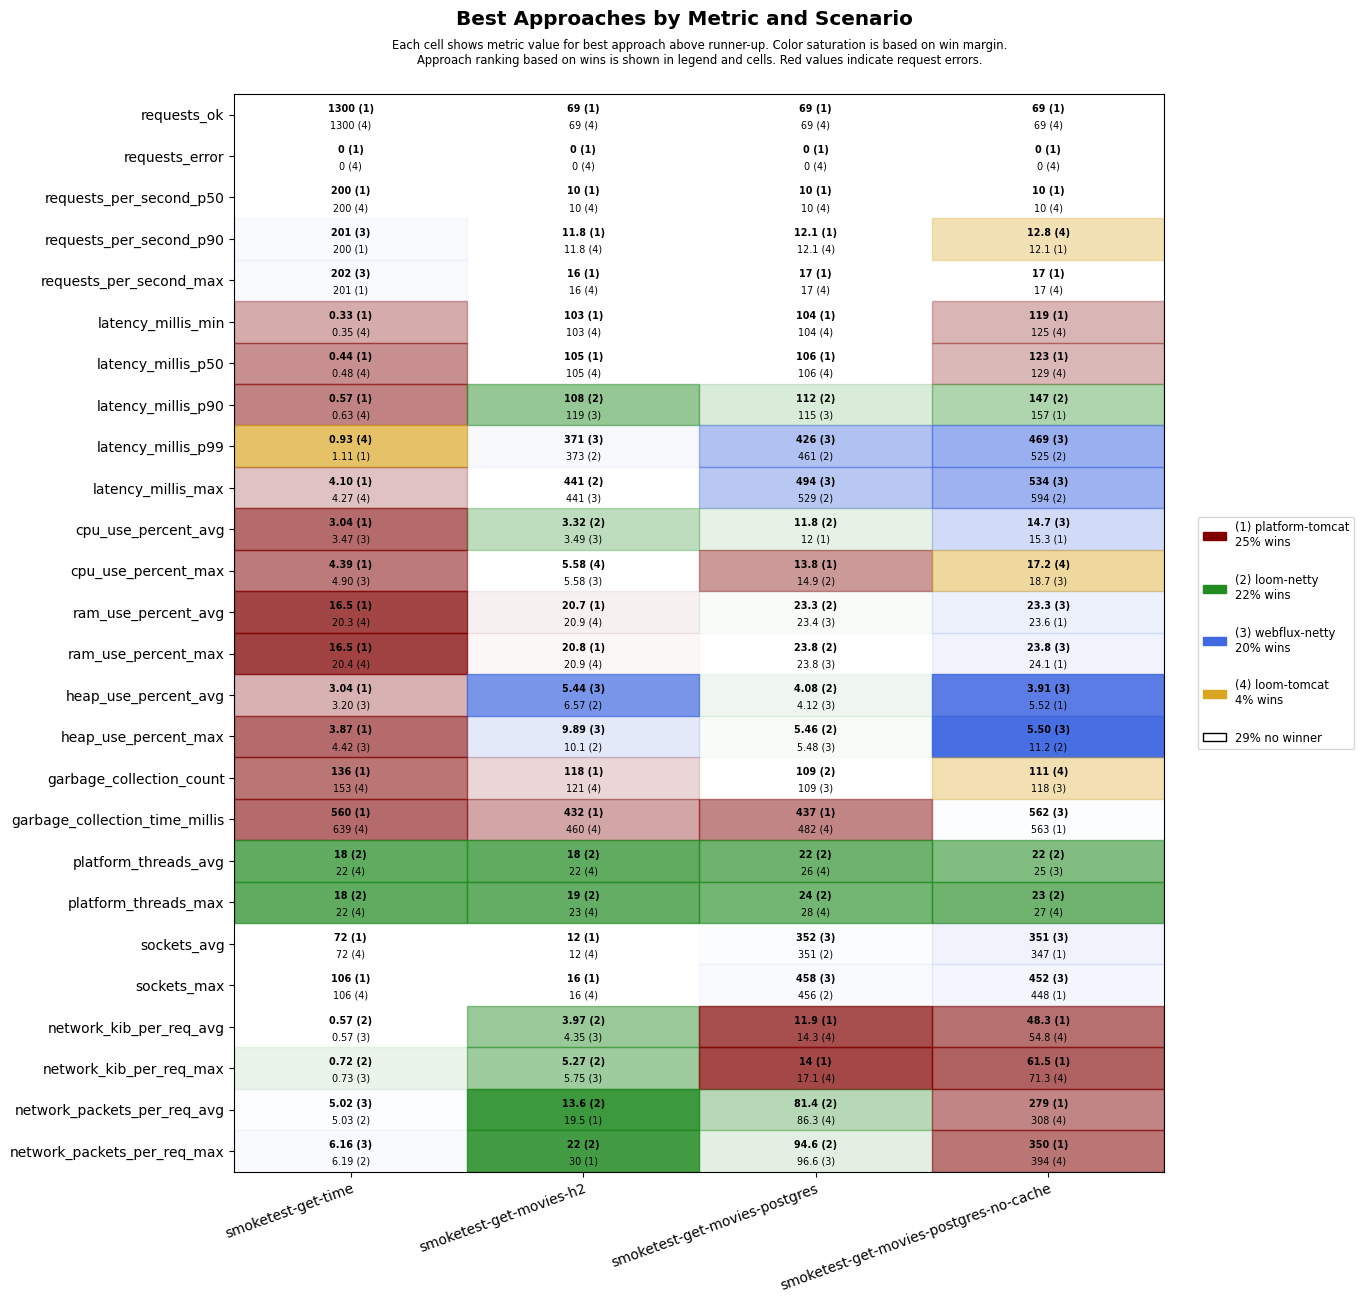

Values plotted in this chart, from the file beside it:
scenario, approach, requests_ok, requests_error, requests_per_second_p50, requests_per_second_p90, requests_per_second_max, latency_millis_min, latency_millis_p50, latency_millis_p90, latency_millis_p99, latency_millis_max, cpu_use_percent_avg, cpu_use_percent_max, ram_use_percent_avg, ram_use_percent_max, heap_use_percent_avg, heap_use_percent_max, garbage_collection_count, garbage_collection_time_millis, platform_threads_avg, platform_threads_max, sockets_avg, sockets_max
smoketest-get-time, platform-tomcat, 1300, 0, 200, 200, 201, 0.33, 0.44, 0.57, 1.11, 4.10, 3.04, 4.39, 16.5, 16.5, 3.04, 3.87, 136, 560, 60, 60, 72, 106
smoketest-get-time, loom-tomcat, 1300, 0, 200, 200, 201, 0.35, 0.48, 0.63, 0.93, 4.27, 3.98, 7.21, 20.3, 20.4, 4.00, 5.99, 153, 639, 22, 22, 72, 106
smoketest-get-time, loom-netty, 1300, 0, 200, 200, 201, 0.41, 0.56, 0.74, 1.27, 6.68, 3.61, 5.69, 20.5, 20.6, 4.04, 6.04, 153, 693, 18, 18, 72, 106
smoketest-get-time, webflux-netty, 1300, 0, 200, 201, 202, 0.41, 0.55, 0.73, 1.35, 4.88, 3.47, 4.90, 20.5, 20.6, 3.20, 4.42, 153, 648, 22, 22, 72, 106
smoketest-get-movies-h2, platform-tomcat, 69, 0, 10, 11.8, 16, 103, 105, 124, 577, 643, 3.66, 6.33, 20.7, 20.8, 8.15, 11.3, 118, 432, 28, 29, 12, 16
smoketest-get-movies-h2, loom-tomcat, 69, 0, 10, 11.8, 16, 103, 105, 126, 624, 694, 3.57, 5.58, 20.9, 20.9, 6.97, 11.2, 121, 460, 22, 23, 12, 16
smoketest-get-movies-h2, loom-netty, 69, 0, 10, 11.2, 14, 103, 105, 108, 373, 441, 3.32, 6.04, 20.9, 20.9, 6.57, 10.1, 135, 546, 18, 19, 12, 16
smoketest-get-movies-h2, webflux-netty, 69, 0, 10, 11.2, 14, 103, 105, 119, 371, 441, 3.49, 5.58, 20.9, 21.0, 5.44, 9.89, 125, 541, 22, 23, 12, 16
smoketest-get-movies-postgres, platform-tomcat, 69, 0, 10, 12.1, 17, 104, 106, 118, 661, 729, 12.0, 13.8, 23.6, 24.2, 10.0, 12.9, 115, 437, 30, 32, 343, 448
smoketest-get-movies-postgres, loom-tomcat, 69, 0, 10, 12.1, 17, 104, 106, 132, 698, 765, 12.3, 15.5, 23.7, 24.2, 7.48, 12.2, 121, 482, 26, 28, 347, 452
smoketest-get-movies-postgres, loom-netty, 69, 0, 10, 11.5, 15, 104, 106, 112, 461, 529, 11.8, 14.9, 23.3, 23.8, 4.08, 5.46, 109, 506, 22, 24, 351, 456
smoketest-get-movies-postgres, webflux-netty, 69, 0, 10, 11.2, 14, 104, 107, 115, 426, 494, 12.3, 15.3, 23.4, 23.8, 4.12, 5.48, 109, 526, 26, 28, 352, 458
smoketest-get-movies-postgres-no-cache, platform-tomcat, 69, 0, 10, 12.1, 17, 119, 123, 157, 710, 777, 15.3, 20.4, 23.6, 24.1, 5.52, 11.6, 127, 563, 28, 29, 347, 448
smoketest-get-movies-postgres-no-cache, loom-tomcat, 69, 0, 10, 12.8, 17, 125, 129, 226, 783, 850, 15.7, 17.2, 23.7, 24.1, 6.44, 11.8, 111, 692, 26, 27, 329, 432
smoketest-get-movies-postgres-no-cache, loom-netty, 69, 0, 10, 11.5, 15, 130, 134, 147, 525, 594, 17.0, 23.1, 23.7, 24.1, 6.68, 11.2, 124, 568, 22, 23, 343, 444
smoketest-get-movies-postgres-no-cache, webflux-netty, 69, 0, 10, 11.9, 14, 128, 133, 194, 469, 534, 14.7, 18.7, 23.3, 23.8, 3.91, 5.50, 118, 562, 25, 27, 351, 452
